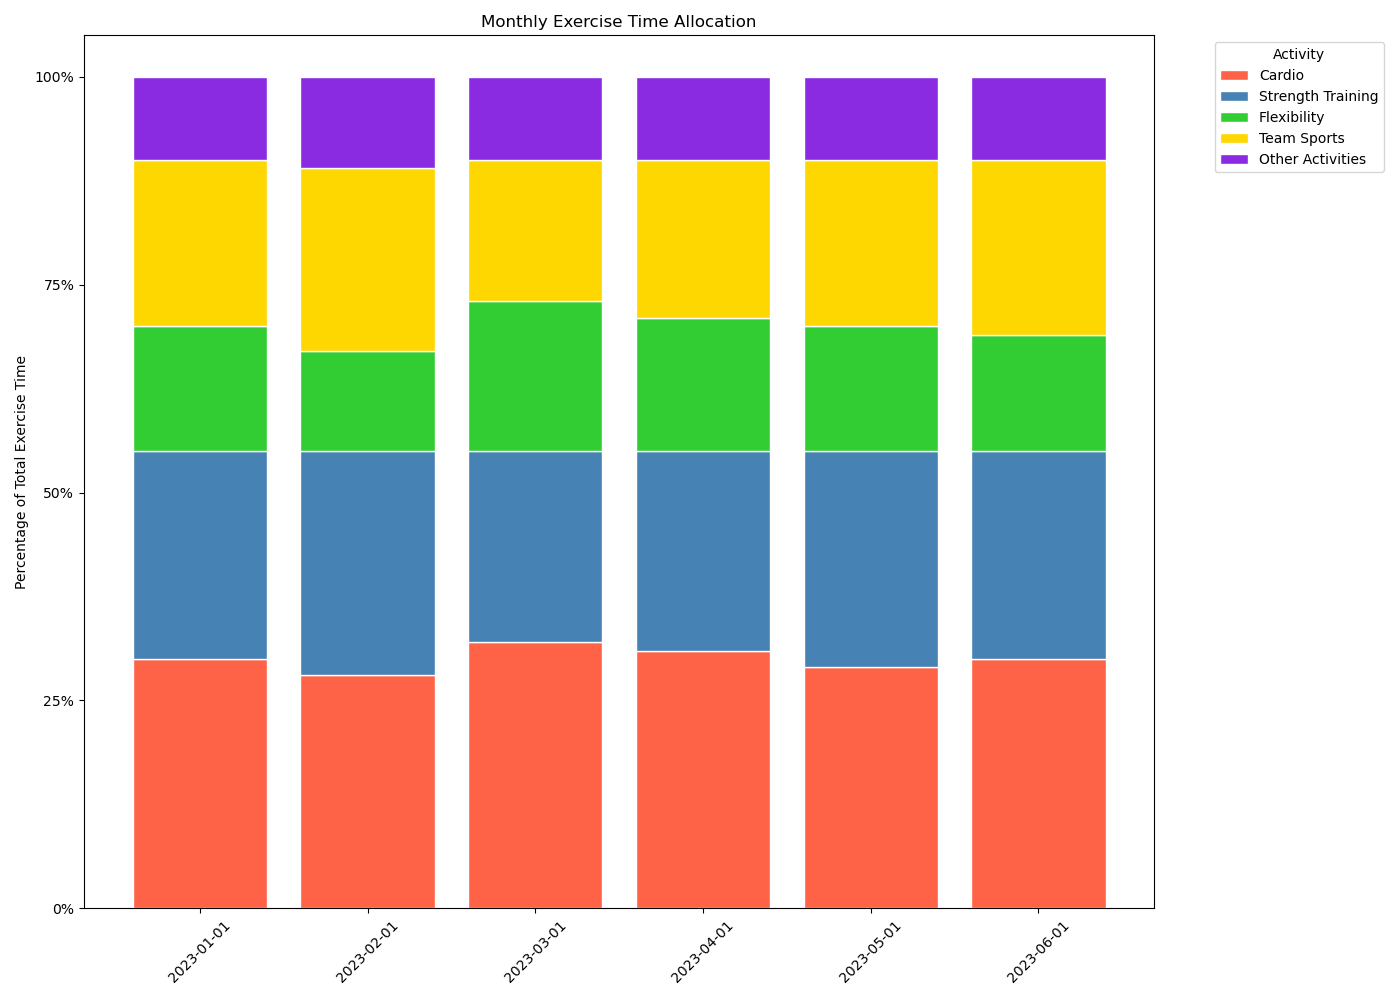

Values plotted in this chart, from the file beside it:
Date, Cardio, Strength Training, Flexibility, Team Sports, Other Activities
2023-01-01, 0.30, 0.25, 0.15, 0.20, 0.10
2023-02-01, 0.28, 0.27, 0.12, 0.22, 0.11
2023-03-01, 0.32, 0.23, 0.18, 0.17, 0.10
2023-04-01, 0.31, 0.24, 0.16, 0.19, 0.10
2023-05-01, 0.29, 0.26, 0.15, 0.20, 0.10
2023-06-01, 0.30, 0.25, 0.14, 0.21, 0.10
